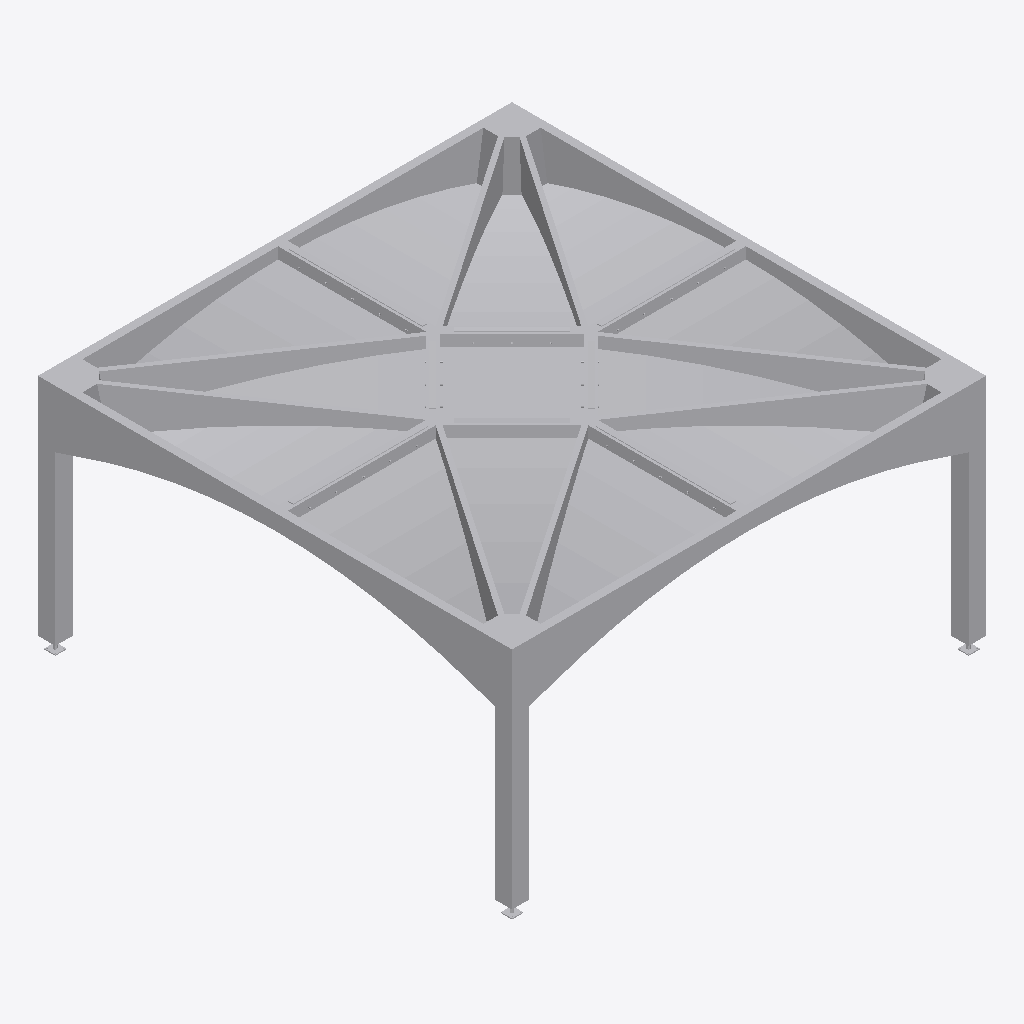
Isometric view of an IFC building model (IFC-SPF (STEP), schema IFC4, length unit millimetre), seen from the south-west, elements coloured by IFC class (only those large enough to see are counted): 129 other elements (light grey).
Extent 6.0 m × 6.0 m × 3.0 m (x, y, z). Elements (237): 237 IfcBuildingElementProxy.

HEADER;
FILE_DESCRIPTION(('ViewDefinition [CoordinationView]'),'2;1');
FILE_NAME('','2026-08-20T17:08:51',(''),(''),'IfcOpenShell 0.8.4-e8eb5e4','IfcOpenShell 0.8.4-e8eb5e4','');
FILE_SCHEMA(('IFC4'));
ENDSEC;
DATA;
#1=IFCPROJECT('0n5MJCFyDAjfd63MgeHQHS',$,'Default Project',$,$,$,$,(#11),#6);
#18=IFCSITE('2nY3Frfh5BwxRSbVc46JVs',$,'Default Site',$,$,$,$,$,$,$,$,$,$,$);
#20=IFCBUILDING('0mludwWJT4D8cUKkNa9ts3',$,'Default Building 1',$,$,$,$,$,$,$,$,$);
#22=IFCBUILDINGSTOREY('06uwRTdHnCXQp1cKSt2M8A',$,'Default Storey 1',$,$,$,$,$,$,$);
#6634=IFCBUILDINGELEMENTPROXY('1GyTFWRaX3VBjh_XTV2w20',$,'oculus_8',$,$,$,#6647,$,$);
#7794=IFCBUILDINGELEMENTPROXY('2upw5sLlv2KOyeAEI$_xdM',$,'column_0',$,$,$,#8417,$,$);
#792=IFCBUILDINGELEMENTPROXY('3DhNl0hOv0LusyIrJvvbyd',$,'outer_ribs_1_0',$,$,$,#1043,$,$);
#2330=IFCBUILDINGELEMENTPROXY('3cZLx6gb10ZQEDtsxUlaEA',$,'outer_ribs_1_1',$,$,$,#2581,$,$);
#5152=IFCBUILDINGELEMENTPROXY('2SrJ21xaD95P2WNMGVlmpu',$,'outer_ribs_0_3',$,$,$,#5403,$,$);
#540=IFCBUILDINGELEMENTPROXY('0hg3dcVoT27hj_i7PCMS3o',$,'outer_ribs_0_0',$,$,$,#791,$,$);
#2611=IFCBUILDINGELEMENTPROXY('0KlOpFF8LCp8VYdftwYxPh',$,'inner_ribs_1_1',$,$,$,#2639,$,$);
#5656=IFCBUILDINGELEMENTPROXY('1LuNd0SgD1$8b8feI7Bviy',$,'inner_ribs_0_3',$,$,$,#5684,$,$);
#8644=IFCBUILDINGELEMENTPROXY('3KRJ8fl0DDiAZfkyuj9Ei7',$,'column_1',$,$,$,#9275,$,$);
#10358=IFCBUILDINGELEMENTPROXY('2bAgz2ok5A8PqKlTjRivVA',$,'column_3',$,$,$,#10981,$,$);
#2582=IFCBUILDINGELEMENTPROXY('1q8IhXzDH3ygb8ttgjhdPs',$,'inner_ribs_0_1',$,$,$,#2610,$,$);
#5685=IFCBUILDINGELEMENTPROXY('2FntsuKyP0nwrcogCcVA5h',$,'inner_ribs_1_3',$,$,$,#5713,$,$);
#3615=IFCBUILDINGELEMENTPROXY('3Bvp2r_FP28eaLFM_1L8IL',$,'outer_ribs_0_2',$,$,$,#3866,$,$);
#3867=IFCBUILDINGELEMENTPROXY('1OuHRulq97mAgQJhsIG6hg',$,'outer_ribs_1_2',$,$,$,#4118,$,$);
#2078=IFCBUILDINGELEMENTPROXY('0DZgck8Xr7oRbBPjCmwqNZ',$,'outer_ribs_0_1',$,$,$,#2329,$,$);
#5404=IFCBUILDINGELEMENTPROXY('3dpNUoqv56C9cTQlj1oE73',$,'outer_ribs_1_3',$,$,$,#5655,$,$);
#80=IFCBUILDINGELEMENTPROXY('32yA6SFcfBdOGGhqitoTLO',$,'beds_0_4_0',$,$,$,#93,$,$);
#248=IFCBUILDINGELEMENTPROXY('0XcjUCZlb8_PuwjAqmewrg',$,'beds_2_4_0',$,$,$,#261,$,$);
#94=IFCBUILDINGELEMENTPROXY('3rwYcBx3D9RvN4cUFjj$Uh',$,'beds_0_5_0',$,$,$,#107,$,$);
#262=IFCBUILDINGELEMENTPROXY('2RfonZDx1B5Ri2JpA9waRj',$,'beds_2_5_0',$,$,$,#275,$,$);
#1632=IFCBUILDINGELEMENTPROXY('2LRetOWbr6fAHddnp_OHh1',$,'beds_0_5_1',$,$,$,#1645,$,$);
#4874=IFCBUILDINGELEMENTPROXY('03fJ03M$1B3BdDKScoZY_s',$,'beds_2_5_3',$,$,$,#4887,$,$);
#3155=IFCBUILDINGELEMENTPROXY('09nJlLhZP2_Acgx7J4OzJp',$,'beds_0_4_2',$,$,$,#3168,$,$);
#3323=IFCBUILDINGELEMENTPROXY('17MZ56xznCdussluICNJRn',$,'beds_2_4_2',$,$,$,#3336,$,$);
#1618=IFCBUILDINGELEMENTPROXY('0AQt8UMdz35RSxwfwH9M$l',$,'beds_0_4_1',$,$,$,#1631,$,$);
#4860=IFCBUILDINGELEMENTPROXY('0aEexYyRrAFOk8_cWNjOuv',$,'beds_2_4_3',$,$,$,#4873,$,$);
#1786=IFCBUILDINGELEMENTPROXY('3hhcjvqvv0shjgUUrN$YHR',$,'beds_2_4_1',$,$,$,#1799,$,$);
#4692=IFCBUILDINGELEMENTPROXY('3T$SzTbdD499GfYeQXNJ5s',$,'beds_0_4_3',$,$,$,#4705,$,$);
#178=IFCBUILDINGELEMENTPROXY('39QgffXST6chkjFsMHy_M6',$,'beds_1_5_0',$,$,$,#191,$,$);
#164=IFCBUILDINGELEMENTPROXY('0P7Ir$Pjf76f_cSnjG77aX',$,'beds_1_4_0',$,$,$,#177,$,$);
#66=IFCBUILDINGELEMENTPROXY('1yCNL75D97pxRPYSc3poAB',$,'beds_0_3_0',$,$,$,#79,$,$);
#234=IFCBUILDINGELEMENTPROXY('1NKL1x9ojAFO56DW_Lrf9m',$,'beds_2_3_0',$,$,$,#247,$,$);
#3239=IFCBUILDINGELEMENTPROXY('0kL96Lf9XFqA5xc1wFBbkx',$,'beds_1_4_2',$,$,$,#3252,$,$);
#4119=IFCBUILDINGELEMENTPROXY('0FVa24cqf8VfSaZRfdnmvc',$,'inner_ribs_0_2',$,$,$,#4147,$,$);
#4148=IFCBUILDINGELEMENTPROXY('1PE8zpsz11eQMqKaJZv_GF',$,'inner_ribs_1_2',$,$,$,#4176,$,$);
#1716=IFCBUILDINGELEMENTPROXY('1xlyLuTaH06RkFie_8w9oL',$,'beds_1_5_1',$,$,$,#1729,$,$);
#4790=IFCBUILDINGELEMENTPROXY('1j5DcwyWj9XBHK6GFFi1Tz',$,'beds_1_5_3',$,$,$,#4803,$,$);
#3141=IFCBUILDINGELEMENTPROXY('3CJb7Dy9924RYoBxgaWZRS',$,'beds_0_3_2',$,$,$,#3154,$,$);
#3309=IFCBUILDINGELEMENTPROXY('2lAsQNyPj3lO0udIsFFBxu',$,'beds_2_3_2',$,$,$,#3322,$,$);
#1604=IFCBUILDINGELEMENTPROXY('1U2MTga7vEx88_jhKmT7in',$,'beds_0_3_1',$,$,$,#1617,$,$);
#4846=IFCBUILDINGELEMENTPROXY('0DyDl3$mv7z9dQvN8QFlve',$,'beds_2_3_3',$,$,$,#4859,$,$);
#150=IFCBUILDINGELEMENTPROXY('2XdyE08cX2XhKASuccbOxU',$,'beds_1_3_0',$,$,$,#163,$,$);
#1044=IFCBUILDINGELEMENTPROXY('2aEzmr8dr3$fxZfSqCcMFL',$,'inner_ribs_0_0',$,$,$,#1072,$,$);
#1073=IFCBUILDINGELEMENTPROXY('0NZXzHtCPAPBRHzl0FXX0f',$,'inner_ribs_1_0',$,$,$,#1101,$,$);
#1702=IFCBUILDINGELEMENTPROXY('0rF_2RoLDFEPtXxdDVQ8dZ',$,'beds_1_4_1',$,$,$,#1715,$,$);
#4776=IFCBUILDINGELEMENTPROXY('3hTnPE4rT8xgnwBV6e4o3D',$,'beds_1_4_3',$,$,$,#4789,$,$);
#1772=IFCBUILDINGELEMENTPROXY('2X1DFWML51$xRzcmFQO9Ss',$,'beds_2_3_1',$,$,$,#1785,$,$);
#3169=IFCBUILDINGELEMENTPROXY('3G7XO30tvDre6hfpBTWij9',$,'beds_0_5_2',$,$,$,#3182,$,$);
#3337=IFCBUILDINGELEMENTPROXY('0tH5QMB6P7jAruEfRlsmAA',$,'beds_2_5_2',$,$,$,#3350,$,$);
#4678=IFCBUILDINGELEMENTPROXY('1Sc8cyky59Y9yfvNC1MDNt',$,'beds_0_3_3',$,$,$,#4691,$,$);
#3225=IFCBUILDINGELEMENTPROXY('3H6Ey8UYPAK9MP1EYaLjuz',$,'beds_1_3_2',$,$,$,#3238,$,$);
#1800=IFCBUILDINGELEMENTPROXY('1FED2MaYL2MeTeMKelZJ3E',$,'beds_2_5_1',$,$,$,#1813,$,$);
#4706=IFCBUILDINGELEMENTPROXY('3rYSco_q19rhKYP6jJUOK0',$,'beds_0_5_3',$,$,$,#4719,$,$);
#1144=IFCBUILDINGELEMENTPROXY('1EAXXA1gb3tgztqraE3lnF',$,'inner_beams_0_0',$,$,$,#1301,$,$);
#1403=IFCBUILDINGELEMENTPROXY('0bTyBe8KD18fx1SboRI5Lq',$,'inner_beams_2_0',$,$,$,#1561,$,$);
#2682=IFCBUILDINGELEMENTPROXY('3SX6zgD_PFShT3Ltn0y6Wz',$,'inner_beams_0_1',$,$,$,#2839,$,$);
#6016=IFCBUILDINGELEMENTPROXY('0euLJUnLf7TxIdTF1cT3sL',$,'inner_beams_2_3',$,$,$,#6173,$,$);
#6376=IFCBUILDINGELEMENTPROXY('0Rq4cm_Yn76fwAfH48_xKV',$,'oculus_2',$,$,$,#6476,$,$);
#52=IFCBUILDINGELEMENTPROXY('2WP0NaMeHFyfPcBnrAYtfy',$,'beds_0_2_0',$,$,$,#65,$,$);
#220=IFCBUILDINGELEMENTPROXY('1r_tVegNrCXv2l5bwgwd3n',$,'beds_2_2_0',$,$,$,#233,$,$);
#1302=IFCBUILDINGELEMENTPROXY('0QXUH0CULEQuOV7Qde6oS$',$,'inner_beams_1_0',$,$,$,#1402,$,$);
#136=IFCBUILDINGELEMENTPROXY('1WvotMSB12SObfKsWtjP7y',$,'beds_1_2_0',$,$,$,#149,$,$);
#3127=IFCBUILDINGELEMENTPROXY('1MfTeCXfPB8QloewneY7Bl',$,'beds_0_2_2',$,$,$,#3140,$,$);
#3295=IFCBUILDINGELEMENTPROXY('1aqIDVkdP4kv8xXgWAXy_l',$,'beds_2_2_2',$,$,$,#3308,$,$);
#3253=IFCBUILDINGELEMENTPROXY('16$K6vk4r3XBqK2FtDeEnP',$,'beds_1_5_2',$,$,$,#3266,$,$);
#1688=IFCBUILDINGELEMENTPROXY('0$f5GIz7v0VBaILQhOu0Yj',$,'beds_1_3_1',$,$,$,#1701,$,$);
#4762=IFCBUILDINGELEMENTPROXY('3jxITSUK95jhEaDHkU0lwX',$,'beds_1_3_3',$,$,$,#4775,$,$);
#3211=IFCBUILDINGELEMENTPROXY('1kLsbvupr8Pxfn7sb0F9s1',$,'beds_1_2_2',$,$,$,#3224,$,$);
#1758=IFCBUILDINGELEMENTPROXY('26DYpPscf6BBFkU$gtPCUG',$,'beds_2_2_1',$,$,$,#1771,$,$);
#4664=IFCBUILDINGELEMENTPROXY('25SCIFCgDEtuqkxCr7Zvm8',$,'beds_0_2_3',$,$,$,#4677,$,$);
#1590=IFCBUILDINGELEMENTPROXY('1QUPmIb0TDyPTAylV1TkkQ',$,'beds_0_2_1',$,$,$,#1603,$,$);
#4832=IFCBUILDINGELEMENTPROXY('3Y$7VGdMX1JxFrc2QhOuZc',$,'beds_2_2_3',$,$,$,#4845,$,$);
#4191=IFCBUILDINGELEMENTPROXY('3AdUbw7bnAxv9mpCHGefYb',$,'wedges_inner_beams_1_2',$,$,$,#4204,$,$);
#3113=IFCBUILDINGELEMENTPROXY('0AB3c1Pr1FTxW0ZmnBu8AL',$,'beds_0_1_2',$,$,$,#3126,$,$);
#3281=IFCBUILDINGELEMENTPROXY('0718_3EuX1rAE9iSRcUdxM',$,'beds_2_1_2',$,$,$,#3294,$,$);
#3197=IFCBUILDINGELEMENTPROXY('2LwaXWWKz2SA2deGRbCnH$',$,'beds_1_1_2',$,$,$,#3210,$,$);
#6648=IFCBUILDINGELEMENTPROXY('1Nigbya85FgvolK19HP0U4',$,'connector_wedge_0',$,$,$,#6658,$,$);
#6878=IFCBUILDINGELEMENTPROXY('01FkdwXf92sxn2fkzvr8au',$,'connector_wedge_2',$,$,$,#6888,$,$);
#7019=IFCBUILDINGELEMENTPROXY('3$E5YbdSj2RuHpsODKuBMk',$,'connector_wedge_3',$,$,$,#7029,$,$);
#7249=IFCBUILDINGELEMENTPROXY('3jHyGrBZfBIgxnN$YiPGf0',$,'connector_wedge_5',$,$,$,#7259,$,$);
#38=IFCBUILDINGELEMENTPROXY('1ntyc_3i99y8xl36ee0RqN',$,'beds_0_1_0',$,$,$,#51,$,$);
#122=IFCBUILDINGELEMENTPROXY('0jj4XqHCjB4eqX6PPxisRS',$,'beds_1_1_0',$,$,$,#135,$,$);
#206=IFCBUILDINGELEMENTPROXY('3V85P1pDv1yxOgyS0xG7$3',$,'beds_2_1_0',$,$,$,#219,$,$);
#4177=IFCBUILDINGELEMENTPROXY('389Oy7D5z1CeACyHjaiOtQ',$,'wedges_inner_beams_0_2',$,$,$,#4190,$,$);
#4205=IFCBUILDINGELEMENTPROXY('1L06s4cLv6av3VEFHCWAvf',$,'wedges_inner_beams_2_2',$,$,$,#4218,$,$);
#1674=IFCBUILDINGELEMENTPROXY('3felisRBDAPeXOVDO6NaEH',$,'beds_1_2_1',$,$,$,#1687,$,$);
#4748=IFCBUILDINGELEMENTPROXY('19uD3bsKH2J9JVoRgOScov',$,'beds_1_2_3',$,$,$,#4761,$,$);
#6789=IFCBUILDINGELEMENTPROXY('3HEHkeh8LAB8_1qbkuV$Tf',$,'connector_wedge_1',$,$,$,#6799,$,$);
#7390=IFCBUILDINGELEMENTPROXY('0aIL1hjdr8ER9sndRvzzvN',$,'connector_wedge_6',$,$,$,#7400,$,$);
#7160=IFCBUILDINGELEMENTPROXY('0q56GSiKH6yASsRMkJ0vXa',$,'connector_wedge_4',$,$,$,#7170,$,$);
#7479=IFCBUILDINGELEMENTPROXY('0fCPTNn2zFpfEGBCG5jc6y',$,'connector_wedge_7',$,$,$,#7489,$,$);
#1744=IFCBUILDINGELEMENTPROXY('3sNXGZV4L7t8szMHZRJDvX',$,'beds_2_1_1',$,$,$,#1757,$,$);
#4650=IFCBUILDINGELEMENTPROXY('0oFzbMrHz6L8LHdMrTlXsy',$,'beds_0_1_3',$,$,$,#4663,$,$);
#6275=IFCBUILDINGELEMENTPROXY('2h8OHmwvzAQwF4JOw6BksU',$,'oculus_1',$,$,$,#6375,$,$);
#6477=IFCBUILDINGELEMENTPROXY('1w9MVpZ$LBRe6RVEM3Q3lU',$,'oculus_3',$,$,$,#6577,$,$);
#3183=IFCBUILDINGELEMENTPROXY('2THaa4r8TBqOmK_eYp3QAv',$,'beds_1_0_2',$,$,$,#3196,$,$);
#2668=IFCBUILDINGELEMENTPROXY('2aViIuTs9FXPnx7kJUn4hn',$,'wedges_inner_beams_2_1',$,$,$,#2681,$,$);
#5714=IFCBUILDINGELEMENTPROXY('0S124rBJX0eRaQzETn1eao',$,'wedges_inner_beams_0_3',$,$,$,#5727,$,$);
#2840=IFCBUILDINGELEMENTPROXY('02MRCvlb9079MZt0cjvqMK',$,'inner_beams_1_1',$,$,$,#2940,$,$);
#5915=IFCBUILDINGELEMENTPROXY('3scq6dOtjEZvwfPsGjfj$J',$,'inner_beams_1_3',$,$,$,#6015,$,$);
#2941=IFCBUILDINGELEMENTPROXY('2Uncuw6zX9NgwIaRPBiob5',$,'inner_beams_2_1',$,$,$,#3098,$,$);
#5756=IFCBUILDINGELEMENTPROXY('1RDPL6yMf1HO8bkUvKxWAg',$,'inner_beams_0_3',$,$,$,#5914,$,$);
#4219=IFCBUILDINGELEMENTPROXY('2ZdaBAcT5By9XpqEP_0AI4',$,'inner_beams_0_2',$,$,$,#4376,$,$);
#4478=IFCBUILDINGELEMENTPROXY('1lbstwGnHBOfty8gXmIWqE',$,'inner_beams_2_2',$,$,$,#4635,$,$);
#3099=IFCBUILDINGELEMENTPROXY('355fi9LWL1TQP1ah1cOtSF',$,'beds_0_0_2',$,$,$,#3112,$,$);
#3267=IFCBUILDINGELEMENTPROXY('0tO2sMhI95U85XhbiyPFMU',$,'beds_2_0_2',$,$,$,#3280,$,$);
#4377=IFCBUILDINGELEMENTPROXY('0feiQuS11BifrA_ogn5iKV',$,'inner_beams_1_2',$,$,$,#4477,$,$);
#9502=IFCBUILDINGELEMENTPROXY('0DHbrzYJXBPAVXNRv$W4Vy',$,'column_2',$,$,$,#10131,$,$);
#2640=IFCBUILDINGELEMENTPROXY('3sGMb5AJr9Ng3QFeL8bgee',$,'wedges_inner_beams_0_1',$,$,$,#2653,$,$);
#5742=IFCBUILDINGELEMENTPROXY('3qWZW_UhP3lRvL6o5FFGjK',$,'wedges_inner_beams_2_3',$,$,$,#5755,$,$);
#1102=IFCBUILDINGELEMENTPROXY('1IuqR$26XFJfAhQ1fRo4wi',$,'wedges_inner_beams_0_0',$,$,$,#1115,$,$);
#1130=IFCBUILDINGELEMENTPROXY('3hEXdI3FnAFf3PHPL_mP0N',$,'wedges_inner_beams_2_0',$,$,$,#1143,$,$);
#2654=IFCBUILDINGELEMENTPROXY('3JZbrlkpfCHROQ$i8Gsz1b',$,'wedges_inner_beams_1_1',$,$,$,#2667,$,$);
#5728=IFCBUILDINGELEMENTPROXY('2d8eS9Tz90muyK2Qimun6g',$,'wedges_inner_beams_1_3',$,$,$,#5741,$,$);
#1116=IFCBUILDINGELEMENTPROXY('0x9TpiB4LEE8ADLB2P1H_i',$,'wedges_inner_beams_1_0',$,$,$,#1129,$,$);
#8418=IFCBUILDINGELEMENTPROXY('0DevJzif5DehXC3prqYs6j',$,'support_1',$,$,$,#8643,$,$);
#10132=IFCBUILDINGELEMENTPROXY('0BXmwFWaf639BuayCf5lLu',$,'support_3',$,$,$,#10357,$,$);
#7568=IFCBUILDINGELEMENTPROXY('0KinLKTZD168mJJMI5q8ZI',$,'support_0',$,$,$,#7793,$,$);
#10982=IFCBUILDINGELEMENTPROXY('2Uswe$zAD7geVRUWagmNHR',$,'connector_0',$,$,$,#11271,$,$);
#11488=IFCBUILDINGELEMENTPROXY('1e4j9pXXTBVfoLGTxHJvQ8',$,'connector_1',$,$,$,#11777,$,$);
#14524=IFCBUILDINGELEMENTPROXY('0gSbsb8714Af0KHzR7N8Q5',$,'connector_7',$,$,$,#14813,$,$);
#1576=IFCBUILDINGELEMENTPROXY('07QdacGHn0AvQERu3OH1XA',$,'beds_0_1_1',$,$,$,#1589,$,$);
#4818=IFCBUILDINGELEMENTPROXY('3N7BnwhnL6kRlFMhKIxeku',$,'beds_2_1_3',$,$,$,#4831,$,$);
#11994=IFCBUILDINGELEMENTPROXY('3hhN38NH14VusNjkRcWOjv',$,'connector_2',$,$,$,#12283,$,$);
#6174=IFCBUILDINGELEMENTPROXY('08pWm9dQbCnxYA9RE2X327',$,'oculus_0',$,$,$,#6274,$,$);
#14018=IFCBUILDINGELEMENTPROXY('32UiYDOb1BgQxLAwU6siis',$,'connector_6',$,$,$,#14307,$,$);
#13006=IFCBUILDINGELEMENTPROXY('2jgRw7klP3ifn0qbdD29e_',$,'connector_4',$,$,$,#13295,$,$);
#13512=IFCBUILDINGELEMENTPROXY('1oE_fbRXXEU8F1kJbU8ZDI',$,'connector_5',$,$,$,#13801,$,$);
#12500=IFCBUILDINGELEMENTPROXY('3QYWZFMyv5OACoS$NQURzw',$,'connector_3',$,$,$,#12789,$,$);
ENDSEC;
